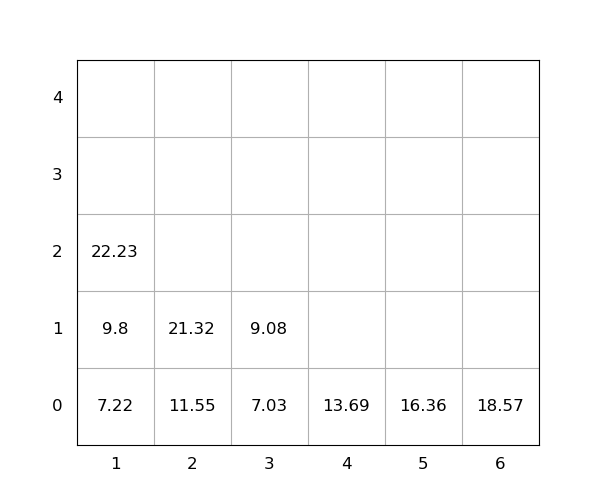

Source data for this figure (header and first rows):
idx, loc_x, loc_y, loc_z, weight, group, score, seq, reloc, size(ft)
1, 1, 0, 0, 7.22, 0, 7.22, 0, 0, 20
2, 2, 0, 0, 11.55, 0, 11.55, 0, 0, 20
3, 4, 0, 0, 13.69, 0, 13.69, 0, 0, 20
4, 5, 0, 0, 16.36, 0, 16.36, 0, 0, 20
5, 6, 0, 0, 18.57, 0, 18.57, 0, 0, 20
6, 1, 0, 1, 9.8, 0, 9.8, 1, 0, 20
7, 1, 0, 2, 22.23, 0, 22.23, 2, 0, 20
8, 3, 0, 0, 7.03, 0, 7.03, 3, 0, 20
9, 3, 0, 1, 9.08, 0, 9.08, 4, 0, 20
10, 2, 0, 1, 21.32, 0, 21.32, 5, 0, 20
